Run: headless pygame with SDL's dummy video driver; simulated clock (each Clock.tick advances the game by its frame time, no real sleeping); random seed 0; keys injected as events and as key.get_pressed() state; no mouse input.
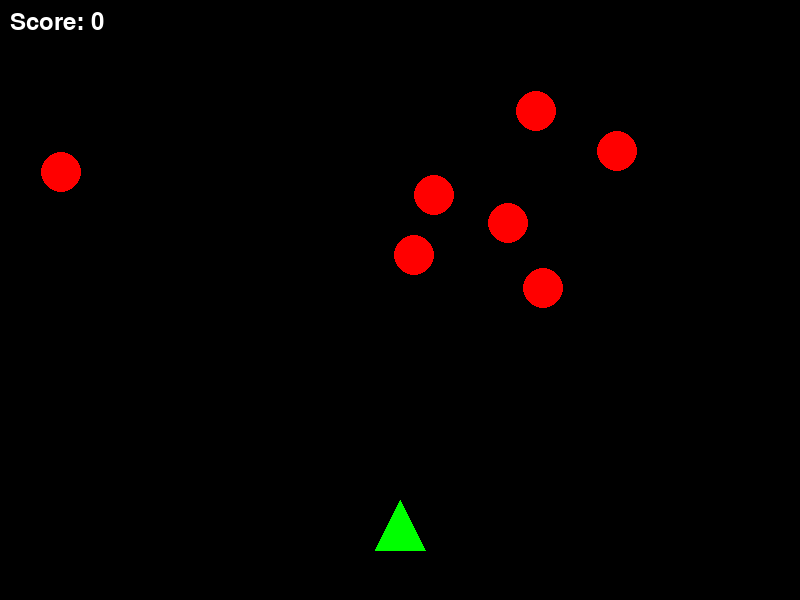
Frame 1 of 4 · flips 1–60 · no input
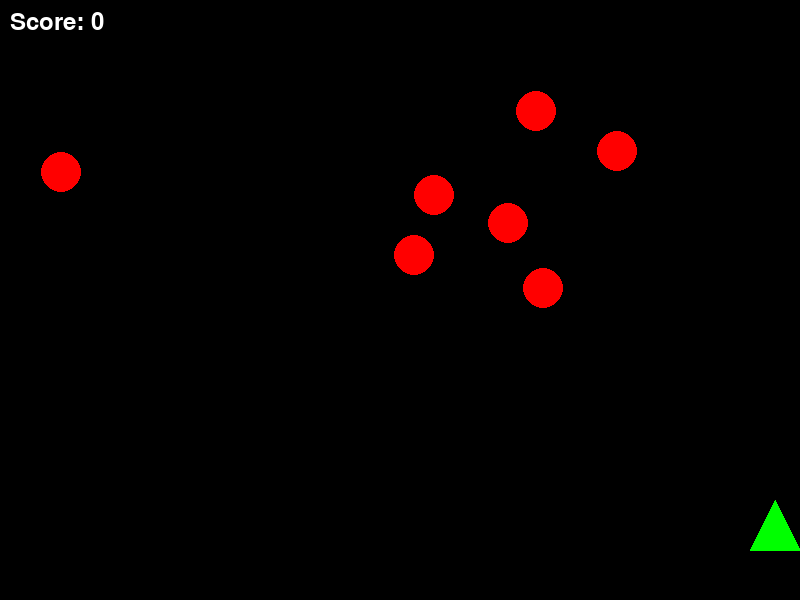
Frame 2 of 4 · flips 61–180 · tapped SPACE, RETURN · held RIGHT (→), D
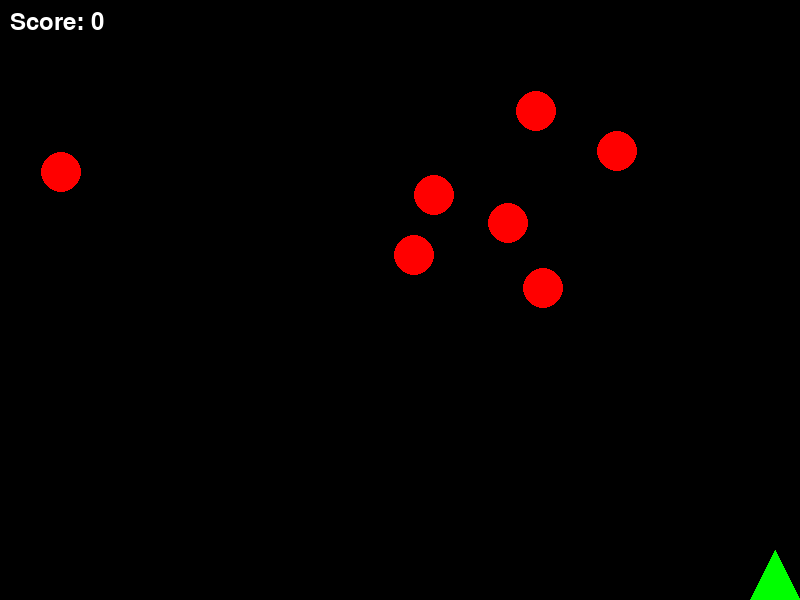
Frame 3 of 4 · flips 181–300 · held DOWN (↓), S
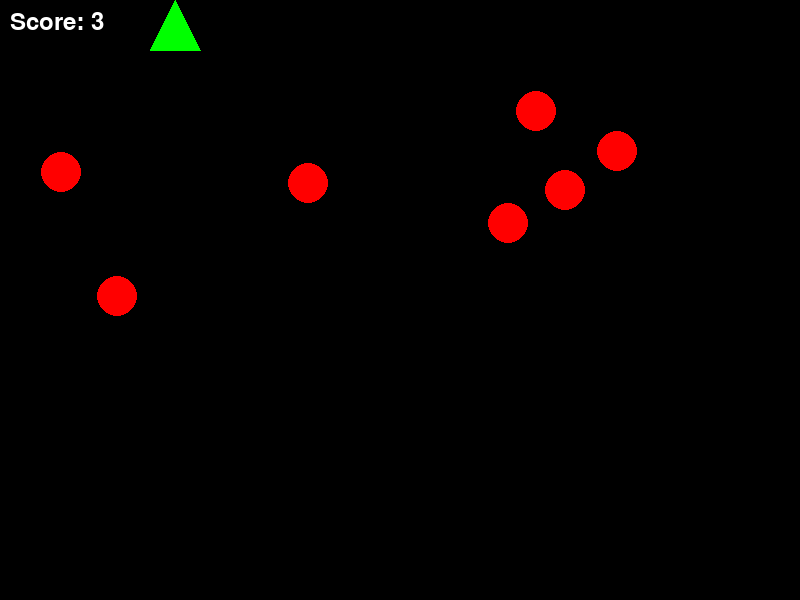
Frame 4 of 4 · flips 301–420 · held LEFT (←), A, UP (↑), W

The pygame program that drew these frames:


# ROCKET VS. SPACE INVADERS GAME

# Import necessary libraries
import pygame
import random
import math

# Initialize Pygame
pygame.init()

# Set up the game window
SCREEN_WIDTH = 800
SCREEN_HEIGHT = 600

screen = pygame.display.set_mode((SCREEN_WIDTH, SCREEN_HEIGHT))
pygame.display.set_caption("Rocket vs. Space Invaders")

# Set up colors
BLACK = (0, 0, 0)
WHITE = (255, 255, 255)
RED = (255, 0, 0)
GREEN = (0, 255, 0)
YELLOW = (255, 255, 0)

# Set up fonts
font = pygame.font.Font(None, 36)

# Create the player (rocket)
player_x = 375
player_y = 500
player_width = 50
player_height = 50
player_speed = 5

# Player movement variables
move_left = False
move_right = False
move_up = False
move_down = False

# Create two lists for seven enemies
enemy_x = []
enemy_y = []

for i in range(7):
    enemy_x.append(random.randint(0, SCREEN_WIDTH - 40))
    enemy_y.append(random.randint(20, 300))

# Enemy size
enemy_width = 40
enemy_height = 40

# Score
score = 0

# Create collision detection function
def isCollision(player_x, player_y, enemy_x, enemy_y):

    distance = math.sqrt(
        (player_x - enemy_x) ** 2 +
        (player_y - enemy_y) ** 2
    )

    if distance < 40:
        return True
    else:
        return False

# Game loop
running = True
clock = pygame.time.Clock()

while running:

    screen.fill(BLACK)

    # Check events
    for event in pygame.event.get():

        if event.type == pygame.QUIT:
            running = False

        # KEYDOWN: Start moving
        if event.type == pygame.KEYDOWN:

            if event.key == pygame.K_LEFT:
                move_left = True

            if event.key == pygame.K_RIGHT:
                move_right = True

            if event.key == pygame.K_UP:
                move_up = True

            if event.key == pygame.K_DOWN:
                move_down = True

        # KEYUP: Stop moving
        if event.type == pygame.KEYUP:

            if event.key == pygame.K_LEFT:
                move_left = False

            if event.key == pygame.K_RIGHT:
                move_right = False

            if event.key == pygame.K_UP:
                move_up = False

            if event.key == pygame.K_DOWN:
                move_down = False

    # Move the player
    if move_left:
        player_x -= player_speed

    if move_right:
        player_x += player_speed

    if move_up:
        player_y -= player_speed

    if move_down:
        player_y += player_speed

    # Keep the player inside the window
    player_x = max(0, min(player_x, SCREEN_WIDTH - player_width))
    player_y = max(0, min(player_y, SCREEN_HEIGHT - player_height))

    # Draw the player (rocket)
    pygame.draw.polygon(
        screen,
        GREEN,
        [
            (player_x + 25, player_y),
            (player_x, player_y + 50),
            (player_x + 50, player_y + 50)
        ]
    )

    # Draw enemies and check collisions
    for i in range(7):

        # Draw enemy
        pygame.draw.circle(
            screen,
            RED,
            (enemy_x[i] + 20, enemy_y[i] + 20),
            20
        )

        # Check collision
        if isCollision(
            player_x + 25,
            player_y + 25,
            enemy_x[i] + 20,
            enemy_y[i] + 20
        ):

            # Increase score
            score += 1

            # Move enemy to a new random position
            enemy_x[i] = random.randint(0, SCREEN_WIDTH - enemy_width)
            enemy_y[i] = random.randint(20, SCREEN_HEIGHT - enemy_height)

    # Display score
    score_text = font.render(
        "Score: " + str(score),
        True,
        WHITE
    )

    screen.blit(score_text, (10, 10))

    # Update display
    pygame.display.update()

    # Control game speed
    clock.tick(60)

# Close Pygame
pygame.quit()
